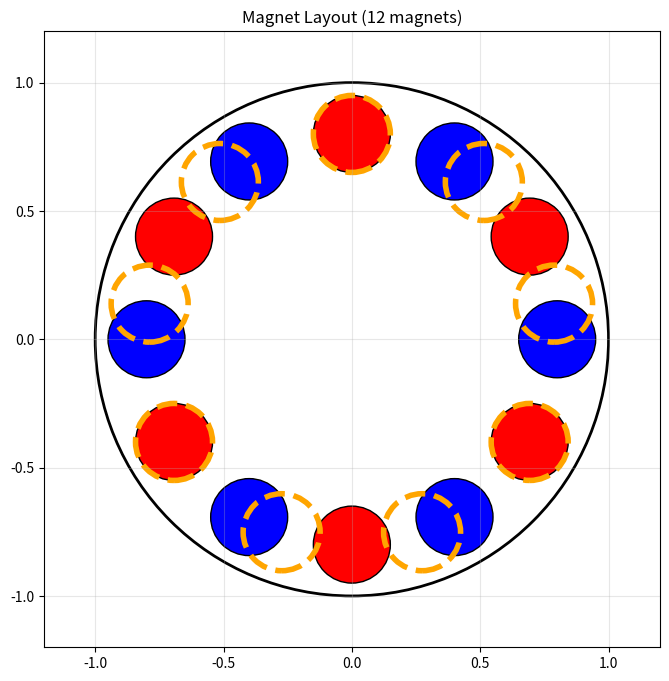
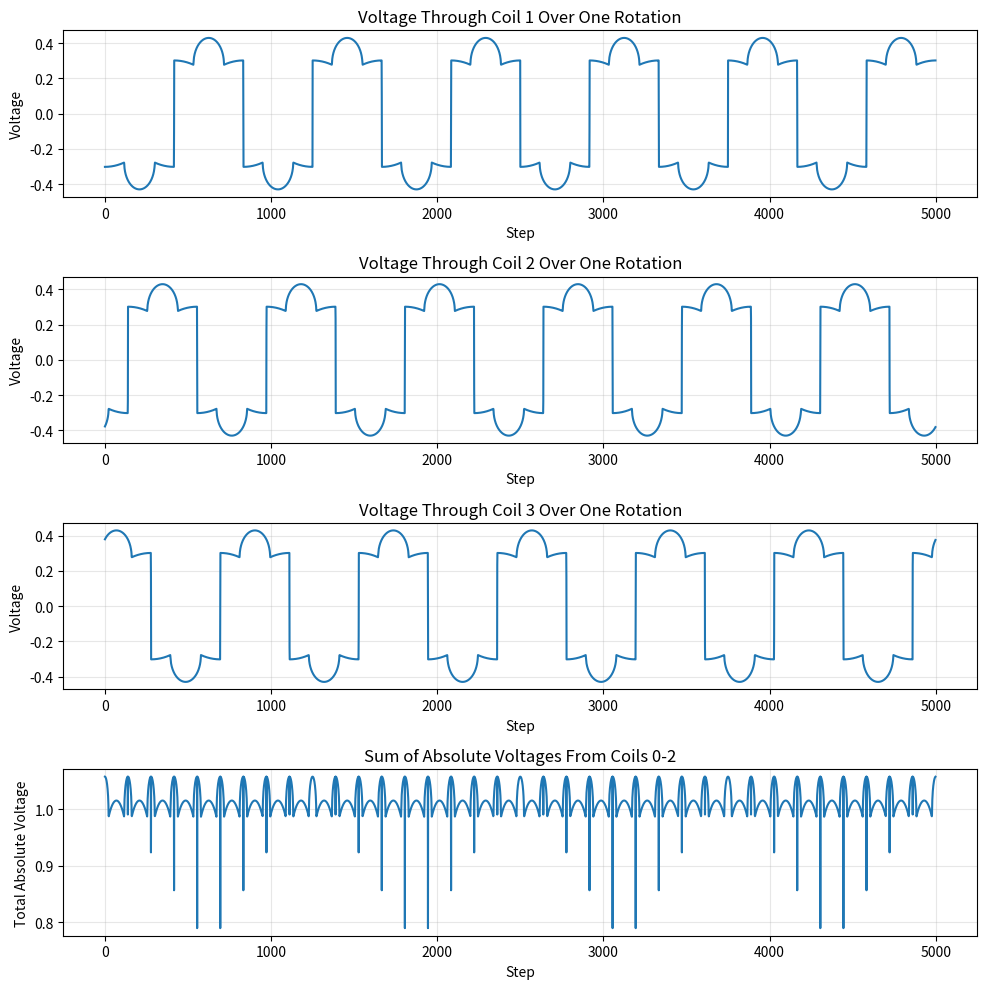

These charts were generated, in order, by the following Python code:
import math
from typing import List


DISK_RADIUS = 1
MAGNET_DIAMETER = 0.3
MAGNET_RADIUS = MAGNET_DIAMETER / 2.0
OFFSET_FROM_EDGE = 0.05

MAGNET_PATH_RADIUS = DISK_RADIUS - OFFSET_FROM_EDGE - MAGNET_RADIUS
# IF YOU TRY TO BREAK THE PHYSICS OF THE DISK
# THE CODE WILL PRINT OUT AN ERROR
# FOR NOW WE WILL ASSUME MAGNETS SIT IN CENTER
# OF RADIUS
NUM_OF_MAGNET = 12

## COIL STUFF
NUM_COILS = 9
COIL_RADIUS = MAGNET_RADIUS


def check_valid_constants():
    # MAGNET DIAMETER MUST BE SMALLER THAN OR EQUAL TO DISK RADIUS
    if MAGNET_DIAMETER > DISK_RADIUS:
        print("ERROR: MAGNET RADIUS TOO LARGE FOR DISK RADIUS")
        exit(1)

    if MAGNET_DIAMETER + OFFSET_FROM_EDGE > DISK_RADIUS:
        print("ERROR: OFFSET IS TOO LARGE MAGNET OVERLAPS WITH CENTER OF DISK")
        exit(1)

    # substract the offset from the edge and then half the magnet radius
    # center point of the magnet sits here

    # Using the chord-to-angle formula: theta = 2 * arcsin(chord_length / (2 * radius))
    # image the the path that the magnet sits on and that the magnet diameter is how it occupies of that path
    # can talk about this in video
    theta_per_magent = 2 * math.asin(MAGNET_DIAMETER / (2 * MAGNET_PATH_RADIUS))
    max_possible_magnet = int((2 * math.pi) / theta_per_magent)

    print("Max magnets: ", max_possible_magnet)
    print("theta occupied per magnet: ", theta_per_magent)

    if NUM_OF_MAGNET > max_possible_magnet:
        print("ERROR: THIS MANY MAGNETS CAN NOT FIT")
        print(
            f"With these constraints can only accommodate {max_possible_magnet} magnets"
        )
        exit(1)


check_valid_constants()

MAGNET_ANGLE = 2.0 * math.pi / NUM_OF_MAGNET
COIL_ANGLE = 2.0 * math.pi / NUM_COILS

import matplotlib.pyplot as plt
import matplotlib.patches as patches

fig, ax = plt.subplots(figsize=(8, 8))
ax.set_aspect("equal")

# draw the outer circle
outer_circle = plt.Circle(
    (0, 0), DISK_RADIUS, fill=False, edgecolor="black", linewidth=2
)
ax.add_patch(outer_circle)

# draw all magnets starting at 12 oclock (vertical aka pi/2) with appropriate offset and radius

for i in range(NUM_OF_MAGNET):
    magnet_angle = math.pi / 2 - (
        i * MAGNET_ANGLE
    )  # Start at 12 o'clock, rotate clockwise
    magnet_x = MAGNET_PATH_RADIUS * math.cos(magnet_angle)
    magnet_y = MAGNET_PATH_RADIUS * math.sin(magnet_angle)

    # Alternate colors: red for North (even index), blue for South (odd index)
    color = "red" if i % 2 == 0 else "blue"

    magnet = plt.Circle(
        (magnet_x, magnet_y),
        MAGNET_RADIUS,
        fill=True,
        facecolor=color,
        edgecolor="black",
    )
    ax.add_patch(magnet)


for j in range(NUM_COILS):
    coil_radius_position = DISK_RADIUS - COIL_RADIUS - OFFSET_FROM_EDGE
    coil = (math.pi / 2.0) - (j * COIL_ANGLE)
    coil_x = coil_radius_position * math.cos(coil)
    coil_y = coil_radius_position * math.sin(coil)

    coil_1_position = plt.Circle(
        (coil_x, coil_y),
        COIL_RADIUS,
        fill=False,
        edgecolor="orange",
        linewidth=4,
        linestyle="--",
    )
    ax.add_patch(coil_1_position)


# Set axis limits and show the plot
ax.set_xlim(-DISK_RADIUS * 1.2, DISK_RADIUS * 1.2)
ax.set_ylim(-DISK_RADIUS * 1.2, DISK_RADIUS * 1.2)
ax.grid(True, alpha=0.3)
plt.title(f"Magnet Layout ({NUM_OF_MAGNET} magnets)")
plt.show()


# now the goal is to calculate the flux over one single rotation. We want to model the coil configuration right now which we will assume
# has a leg width of 0. for now we will assume that there are the same number of coils
# and we will have to get the data out of each coil individually. so basically each coil has it's own voltage output
# and then we can see combination of this by wiring certain ones in series or in parallel


# Video Idea show how wiring in series or parallel affects magnets.
# show why you want even number of magnets.


# ## current work now let's plot 4 coils of the same magnet radius and same offset.

# starting with a single coil lets calculate the flux
STEPS_PER_ROTATION = 5000


#### MAGNETS
class Magnet:
    def __init__(self, theta, north):
        self.theta = theta
        self.north_pole = north

    def rotate(self):
        self.theta = self.theta - (2 * math.pi) / STEPS_PER_ROTATION
        if self.theta < 0:
            self.theta += 2 * math.pi


magnet_collection: List[Magnet] = []
for i in range(NUM_OF_MAGNET):
    theta = (math.pi / 2.0) - (MAGNET_ANGLE * i)
    if theta < 0:
        theta += math.pi * 2
    north = i % 2 == 0
    magnet = Magnet(theta, north)
    # magnet = Magnet(theta, False)
    magnet_collection.append(magnet)


### COILS
class Coil:
    voltages: List[float]
    fluxes: List[float]

    def __init__(self, theta: float):
        self.theta = theta
        self.voltages = []
        self.fluxes = []


coil_collection: List[Coil] = []
for i in range(NUM_COILS):
    theta = (math.pi / 2.0) - (i * COIL_ANGLE)
    if theta < 0:
        theta += math.pi * 2
    coil_collection.append(Coil(theta))

TOTAL_ROTATIONS = 1

time_per_rotation = 5
dt = time_per_rotation / STEPS_PER_ROTATION

TOTAL_SIZE = STEPS_PER_ROTATION * TOTAL_ROTATIONS
THETA_PER_MAGNET = 2 * math.asin(MAGNET_DIAMETER / (2 * MAGNET_PATH_RADIUS))

times = [0] * TOTAL_SIZE


def get_theta_distance(theta1, theta2):
    abs_diff = abs(theta1 - theta2)

    # if difference is 350 return 10
    return min(abs_diff, 2 * math.pi - abs_diff)


def get_area_between_circle(theta_dist, orbit_radius, r) -> float:
    """
    Calculates intersection area of two circles of radius 'r'
    orbiting at 'orbit_radius', separated by angle 'theta_dist'
    """

    # 1. convert angular distance to chord len
    d = 2 * orbit_radius * math.sin(theta_dist / 2.0)

    if d >= 2 * r:
        return 0

    if d == 0:
        return math.pi * (r**2)

    #    Area = 2*r^2 * arccos(d/2r) - (d/2)*sqrt(4r^2 - d^2)
    term1 = 2 * (r**2) * math.acos(d / (2 * r))
    term2 = 0.5 * d * math.sqrt(4 * (r**2) - d**2)
    return term1 - term2


# FOR VIDEO: Talk about how it is not necessarily trivial
# to calculate flux for each coil. Basically just do some filtering for all coils at first
# to see if there is an overlap
# and then after finding which magnet does have an overlap
# find what the current flux is which can just be overlapping area for now


# since the coil currently is the same radius
# we can check if a magnet is within (magnet diameter / math.2pi of magnet path)
# which is gives an angle so if magnet is more than half of that away from
# pi / 2 then it does not overlap


# note that at some point and I can talk about this in the video
# there is a trick since it is a cyclical graph
# i don't need to calculate flux for other magnets
# i can simple shift by certain angle

for j in range(STEPS_PER_ROTATION):
    for coil in coil_collection:

        total_flux_this_step = 0
        current_coil_theta = math.pi / 2.0
        # filter for magnets to find a magnet that overlaps

        magnet_theta_halved = THETA_PER_MAGNET / 2.0
        magn_num = 0
        for magnet in magnet_collection:
            # MAGNET IS ON CLOCKSIDE CHECK

            theta_dist = get_theta_distance(coil.theta, magnet.theta)
            if theta_dist < THETA_PER_MAGNET:
                overlap_area = get_area_between_circle(
                    theta_dist, MAGNET_PATH_RADIUS, MAGNET_RADIUS
                )

                if magnet.north_pole:
                    total_flux_this_step += overlap_area
                else:
                    total_flux_this_step -= overlap_area

        if j > 0:
            # voltage needs derivate so can only do it after first step
            voltage = (total_flux_this_step - coil.fluxes[-1]) / dt
            coil.voltages.append(voltage)
        coil.fluxes.append(total_flux_this_step)

    ## rotate after doing the work
    for magnet in magnet_collection:
        magnet.rotate()


# --- 4. PLOT RESULTS ---
# plt.figure(figsize=(10, 4))
# plt.plot(flux_readings)
# plt.title("Flux Through Coil 1 Over One Rotation")
# plt.xlabel("Step (0-720)")
# plt.ylabel("Flux (Overlap Area)")
# plt.grid(True, alpha=0.3)

# plt.show()
fig, axs = plt.subplots(4, 1, figsize=(10, 10))

for i in range(3):
    axs[i].plot(coil_collection[i].voltages)
    axs[i].set_title(f"Voltage Through Coil {i+1} Over One Rotation")
    axs[i].set_xlabel("Step")
    axs[i].set_ylabel("Voltage")
    axs[i].grid(True, alpha=0.3)

# Plot sum of absolute voltages
total_abs_voltage = [sum(abs(coil_collection[i].voltages[j]) for i in range(3)) for j in range(len(coil_collection[0].voltages))]

axs[3].plot(total_abs_voltage)
axs[3].set_title("Sum of Absolute Voltages From Coils 0-2")
axs[3].set_xlabel("Step")
axs[3].set_ylabel("Total Absolute Voltage")
axs[3].grid(True, alpha=0.3)

plt.tight_layout()
plt.show()
